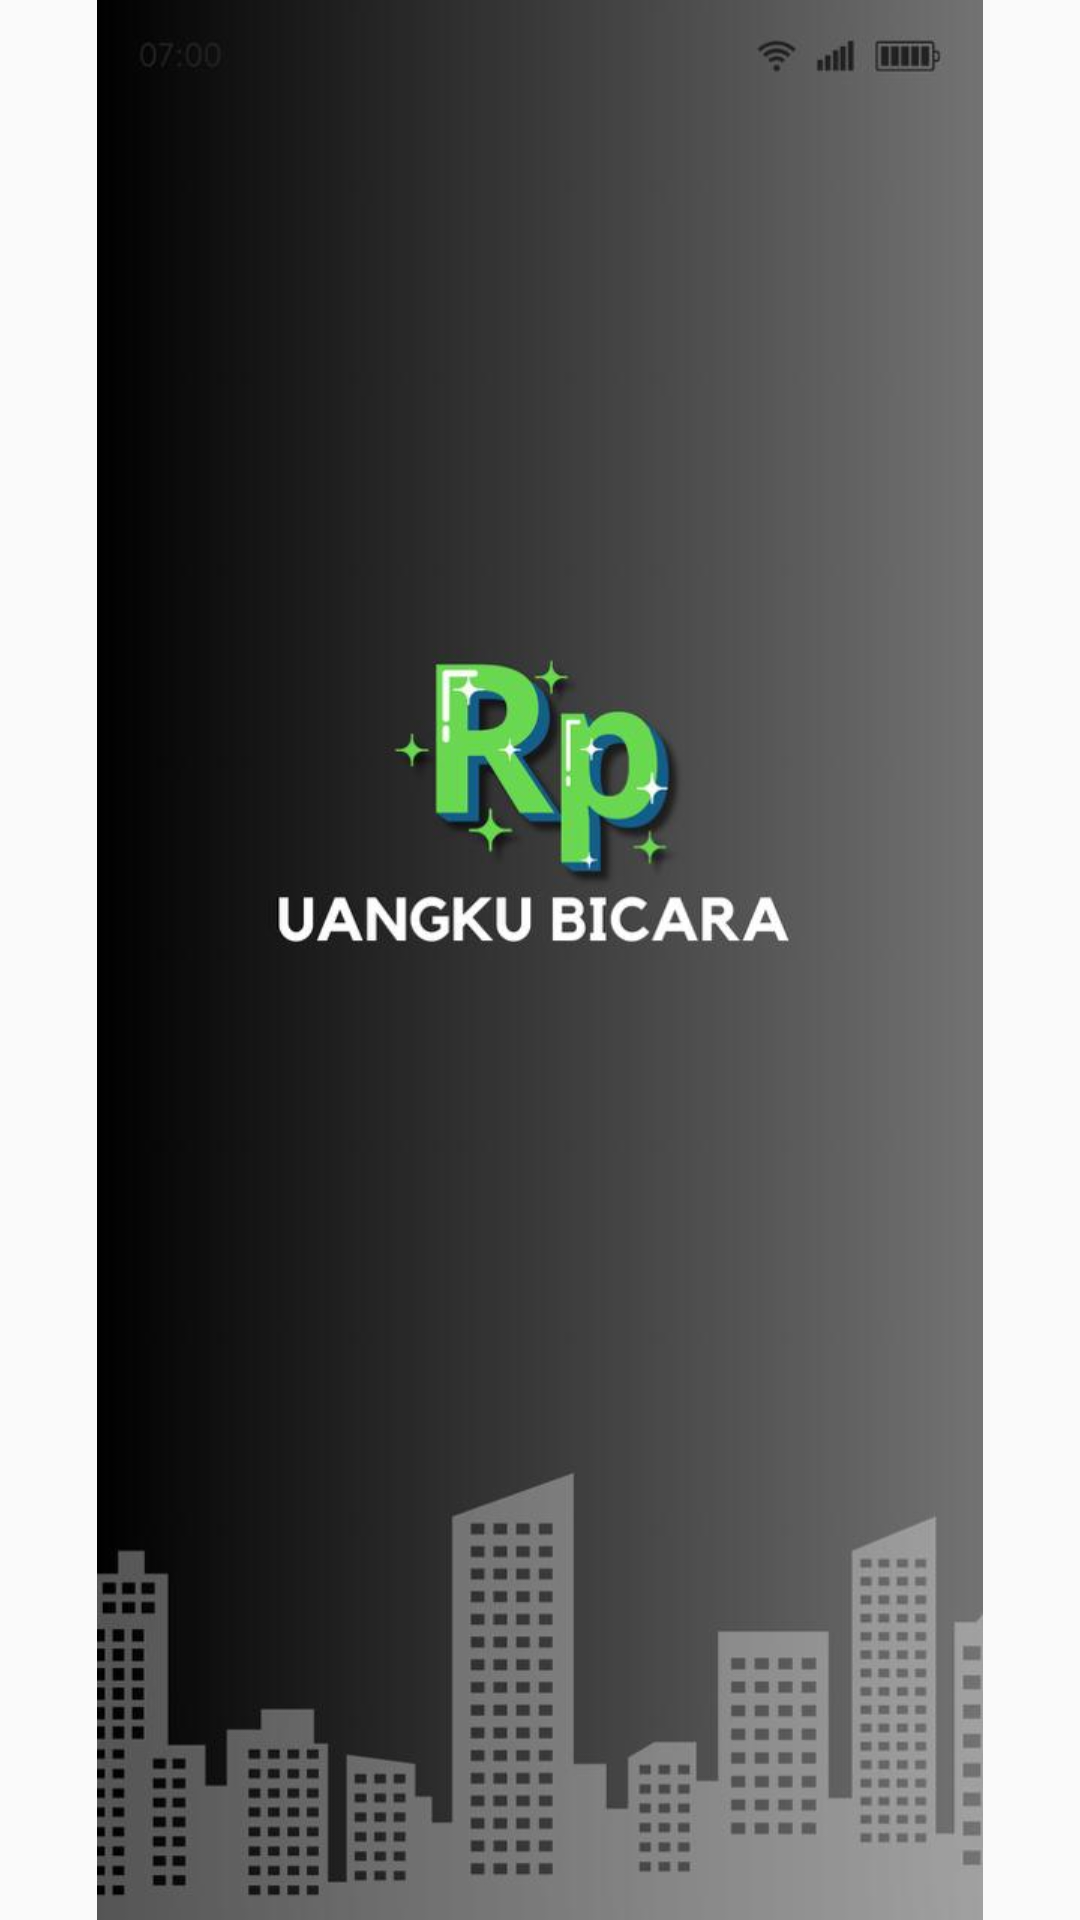

Here is an Android app screen rendered from its layout file. Give the layout XML and the strings, colors and styles it references.
<!-- AndroidManifest.xml: application theme Theme.UangkuBicara -->
<!-- res/layout/activity_splash_screen.xml -->
<?xml version="1.0" encoding="utf-8"?>
<LinearLayout xmlns:android="http://schemas.android.com/apk/res/android"
    xmlns:app="http://schemas.android.com/apk/res-auto"
    xmlns:tools="http://schemas.android.com/tools"
    android:id="@+id/main"
    android:layout_width="match_parent"
    android:layout_height="match_parent"
    tools:context=".SplashScreen">

    <ImageView
        android:layout_width="match_parent"
        android:layout_height="match_parent"
        android:contentDescription="Splash Screen Image"
        android:src="@drawable/splash_screen" />

</LinearLayout>
<!-- resources referenced by this layout -->
<resources>
  <!-- drawable splash_screen: jpg bitmap (drawable, 35942 bytes) -->
  <style name="Theme.UangkuBicara" parent="android:Theme.Material.Light.NoActionBar" />
</resources>
